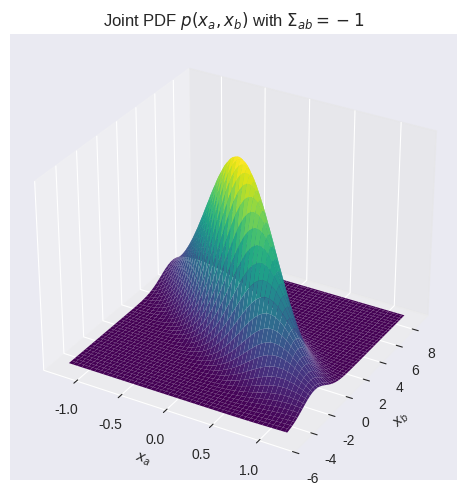
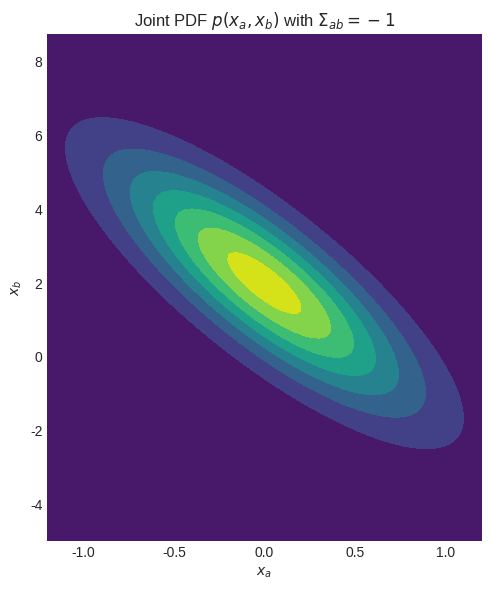
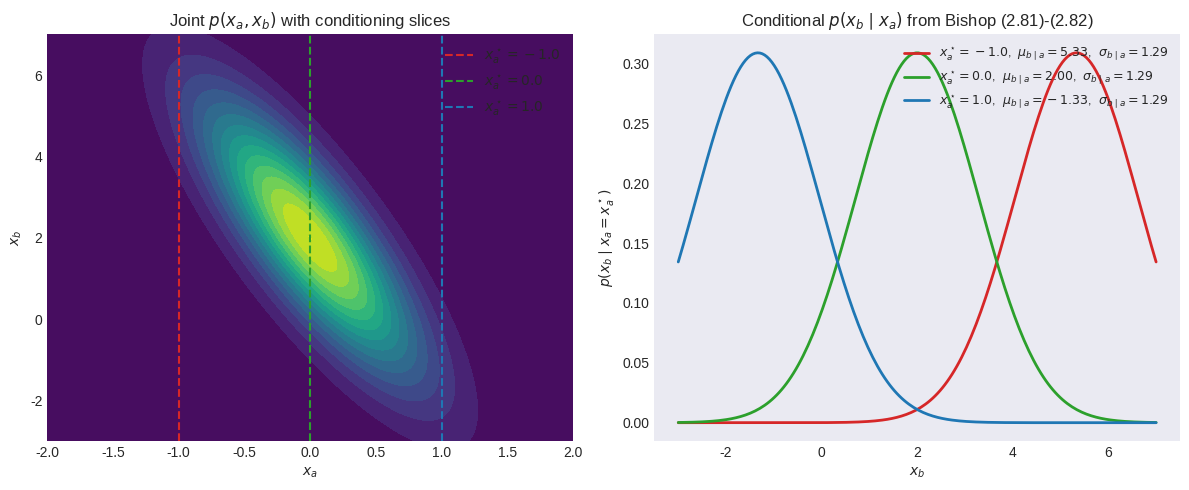

Reproduce these figures in Python, in order.
import numpy as np
import matplotlib.pyplot as plt
from scipy.stats import multivariate_normal

plt.style.use("seaborn-v0_8-dark")
plt.rcParams["figure.figsize"] = 14, 6
fig = plt.figure()

# Initializing the random seed
random_seed = 1000

# Covariance values to iterate over
cov_val = [-1]

# Setting mean of the distribution to be at (0, 2)
mean = np.array([0, 2])

# Storing density function values for further analysis
pdf_list = []

for idx, val in enumerate(cov_val):
    # Initializing the covariance matrix
    cov = np.array([[0.3, val], [val, 5]])

    # Generating a Gaussian bivariate distribution
    # with given mean and covariance matrix
    distr = multivariate_normal(cov=cov, mean=mean, seed=random_seed)

    # Generating a meshgrid complacent with the 3-sigma boundary
    mean_a, mean_b = mean[0], mean[1]
    sigma_a, sigma_b = cov[0, 0], cov[1, 1]

    xa = np.linspace(-4 * sigma_a, 4 * sigma_a, num=100)
    xb = np.linspace(-1 * sigma_b, 1.75 * sigma_b, num=100)
    XA, XB = np.meshgrid(xa, xb)

    # Generating the density function for each point in the meshgrid
    pdf = np.zeros(XA.shape)
    for i in range(XA.shape[0]):
        for j in range(XA.shape[1]):
            pdf[i, j] = distr.pdf([XA[i, j], XB[i, j]])

    # Plotting the density function values
    key = 131 + idx
    ax = fig.add_subplot(key, projection="3d")
    ax.plot_surface(XA, XB, pdf, cmap="viridis")
    plt.xlabel(r"$x_a$")
    plt.ylabel(r"$x_b$")
    plt.title(rf"Joint PDF $p(x_a, x_b)$ with $\Sigma_{{ab}}={val}$")
    pdf_list.append(pdf)
    ax.axes.zaxis.set_ticks([])

plt.tight_layout()
plt.show()

# Plotting contour plots
for idx, val in enumerate(pdf_list):
    plt.subplot(1, 3, idx + 1)
    plt.contourf(XA, XB, val, cmap="viridis")
    plt.xlabel(r"$x_a$")
    plt.ylabel(r"$x_b$")
    plt.title(rf"Joint PDF $p(x_a, x_b)$ with $\Sigma_{{ab}}={cov_val[idx]}$")
plt.tight_layout()
plt.show()


import numpy as np
import matplotlib.pyplot as plt
from scipy.stats import multivariate_normal, norm

mean = np.array([0.0, 2.0])
cov = np.array([[0.3, -1.0], [-1.0, 5.0]])

mu_a, mu_b = mean
S_aa, S_ab = cov[0, 0], cov[0, 1]
S_bb = cov[1, 1]

# Bishop (2.81)-(2.82) specialised to the scalar case, predicting x_b from x_a
def conditional_xb_given_xa(xa_star):
    mu_cond = mu_b + (S_ab / S_aa) * (xa_star - mu_a)
    var_cond = S_bb - (S_ab ** 2) / S_aa
    return mu_cond, var_cond

# Joint density on a grid
xa_grid = np.linspace(-2.0, 2.0, 200)
xb_grid = np.linspace(-3.0, 7.0, 200)
XA, XB = np.meshgrid(xa_grid, xb_grid)
joint = multivariate_normal(mean=mean, cov=cov)
pdf_joint = joint.pdf(np.dstack([XA, XB]))

# Conditional slices to visualise
slice_vals = [-1.0, 0.0, 1.0]
colors = ["tab:red", "tab:green", "tab:blue"]


fig, (ax_joint, ax_cond) = plt.subplots(1, 2, figsize=(12, 5))

# Left: joint contour with vertical slice lines
ax_joint.contourf(XA, XB, pdf_joint, levels=20, cmap="viridis")
for xa_star, c in zip(slice_vals, colors):
    ax_joint.axvline(xa_star, color=c, linestyle="--", linewidth=1.5,
                     label=fr"$x_a^\star={xa_star:.1f}$")
ax_joint.set_xlabel(r"$x_a$")
ax_joint.set_ylabel(r"$x_b$")
ax_joint.set_title(r"Joint $p(x_a, x_b)$ with conditioning slices")
ax_joint.legend(loc="upper right")

# Right: conditional densities p(x_b | x_a = x_a*)
for xa_star, c in zip(slice_vals, colors):
    mu_c, var_c = conditional_xb_given_xa(xa_star)
    sd_c = np.sqrt(var_c)
    pdf_cond = norm.pdf(xb_grid, loc=mu_c, scale=sd_c)
    ax_cond.plot(xb_grid, pdf_cond, color=c, linewidth=2,
                 label=fr"$x_a^\star={xa_star:.1f}$,  $\mu_{{b\mid a}}={mu_c:.2f}$,  $\sigma_{{b\mid a}}={sd_c:.2f}$")

ax_cond.set_xlabel(r"$x_b$")
ax_cond.set_ylabel(r"$p(x_b \mid x_a = x_a^\star)$")
ax_cond.set_title(r"Conditional $p(x_b \mid x_a)$ from Bishop (2.81)-(2.82)")
ax_cond.legend(loc="upper right", fontsize=9)

plt.tight_layout()
plt.show()
